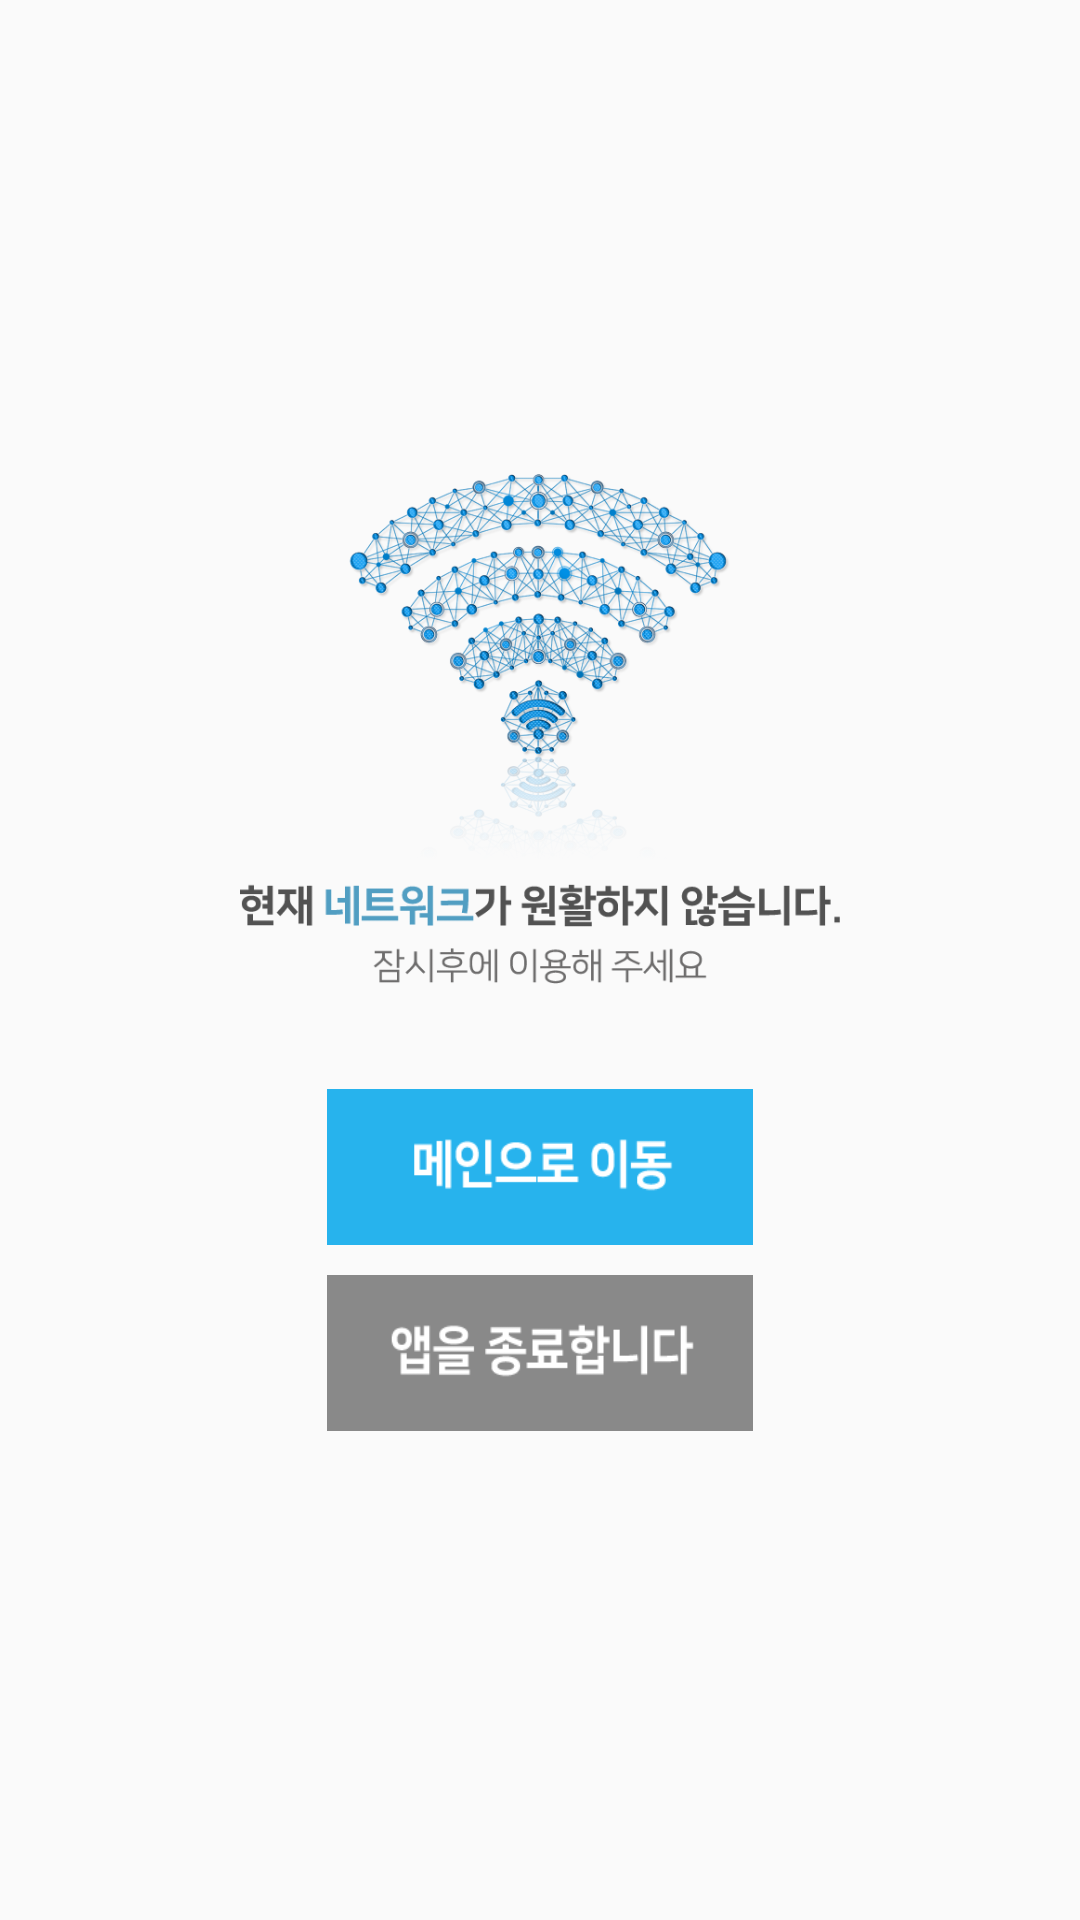

Produce the Android XML layout that renders to this screen, including the resource entries it uses.
<!-- AndroidManifest.xml: application theme AppTheme -->
<!-- res/layout/activity_error.xml -->
<LinearLayout xmlns:android="http://schemas.android.com/apk/res/android"
    xmlns:tools="http://schemas.android.com/tools"
    android:id="@+id/LinearLayout1"
    android:layout_width="match_parent"
    android:layout_height="match_parent"
    android:orientation="vertical" >

    <LinearLayout
        android:layout_width="match_parent"
        android:layout_height="match_parent"
        android:gravity="center"
        android:orientation="vertical" >

        <ImageView
            android:id="@+id/imageView1"
            android:layout_width="200dp"
            android:layout_height="170dp"
            android:layout_marginBottom="30dp"
            android:scaleType="fitXY"
            android:src="@drawable/error_01" />

        <ImageButton
            android:id="@+id/btn_e_main"
            android:layout_width="142dp"
            android:layout_height="52dp"
            android:layout_margin="5dp"
            android:background="#27b3ed"
            android:scaleType="fitXY"
            android:src="@drawable/btn_error" />

        <ImageButton
            android:id="@+id/btn_e_end"
            android:layout_width="142dp"
            android:layout_height="52dp"
            android:layout_margin="5dp"
            android:background="#898989"
            android:scaleType="fitXY"
            android:src="@drawable/btn_close_error" />

    </LinearLayout>

</LinearLayout>
<!-- resources referenced by this layout -->
<resources>
  <!-- drawable btn_close_error: png bitmap (drawable-xxxhdpi, 5472 bytes) -->
  <!-- drawable btn_error: png bitmap (drawable-xxxhdpi, 5380 bytes) -->
  <!-- drawable error_01: png bitmap (drawable-xxxhdpi, 204657 bytes) -->
  <style name="AppTheme" parent="Theme.AppCompat.Light.DarkActionBar">
          
          <item name="colorPrimary">@color/colorPrimary</item>
          <item name="colorPrimaryDark">@color/colorPrimaryDark</item>
          <item name="colorAccent">@color/colorAccent</item>
      </style>
  <color name="colorPrimary">#3F51B5</color>
  <color name="colorPrimaryDark">#303F9F</color>
  <color name="colorAccent">#FF4081</color>
</resources>
